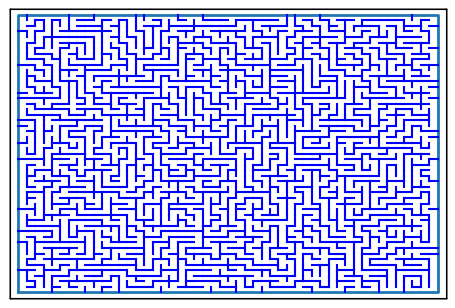

Write the Python code that produced this figure.
from numpy.random import randint
import matplotlib.pyplot as plt
import random
import heapq
import math
import sys
from collections import defaultdict, deque, Counter
from itertools import combinations

class Problem:
    """The abstract class for a formal problem. A new domain subclasses this,
    overriding `actions` and `results`, and perhaps other methods.
    The default action cost is 1 for all states.
    When you create an instance of a subclass, specify `initial`, and `goal` states 
    (or give an `is_goal` method) and perhaps other arguments for the subclass."""


    def __init__(self, initial=None, goal=None): 
        """The constructor specifies the initial state, and possibly a goal
        state, if there is a unique goal. Your subclass's constructor can add
        other arguments."""
        self.initial = initial
        self.goal = goal
        
    def actions(self, state):     
        """Return the actions that can be executed in the given
        state. The result would typically be a list, but if there are
        many actions, consider yielding them one at a time in an
        iterator, rather than building them all at once."""   
        raise NotImplementedError
    
    def result(self, state, action): 
        """Return the state that results from executing the given
        action in the given state. The action must be one of
        self.actions(state)."""
        raise NotImplementedError
    
    def is_goal(self, state):   
        """Return True if the state is a goal. The default method compares the
        state to self.goal or checks for state in self.goal if it is a
        list, as specified in the constructor."""     
        return state == self.goal
    
    def action_cost(self, s, a, s1): 
        """Return the cost of an action a from state s to state s1."""
        return 1
    
    def __str__(self):
        return '{}({!r}, {!r})'.format(
            type(self).__name__, self.initial, self.goal)

class Node:
    "A Node in a search tree."
    def __init__(self, state, parent=None, action=None, path_cost=0):
        self.state = state
        self.parent = parent
        self.action = action
        self.path_cost = path_cost

    def __repr__(self): 
        return '<{}>'.format(self.state)
    
    def __len__(self): 
        return 0 if self.parent is None else (1 + len(self.parent))
    
    def __lt__(self, other): 
        return self.path_cost < other.path_cost
    

def expand(problem: Problem, node: Node): # Expand a node, generating the children nodes (see slide 18 in the lecture).
    ret = []

    for act in problem.actions(node.state):
        res = problem.result(node.state, act)
        
        ret.append(Node(
            res,
            node,
            act,
            node.path_cost + problem.action_cost(node.state, act, res)
        ))
    
    return ret


def path_actions(node: Node | None):
    if node.parent == None:
        return []
    
    return path_actions(node.parent) + [node.action]


def path_states(node: Node | None):
    if node == None:
        return []
    
    return path_states(node.parent) + [node.state]
    

FIFOQueue = deque

LIFOQueue = list

class PriorityQueue:
    """A queue in which the item with minimum f(item) is always popped first."""

    def __init__(self, items=(), key=lambda x: x): 
        self.key = key
        self.items = [] # a heap of (score, item) pairs
        for item in items:
            self.add(item)
         
    def add(self, item):
        """Add item to the queue."""
        pair = (self.key(item), item)
        heapq.heappush(self.items, pair)

    def pop(self):
        """Pop and return the item with min f(item) value."""
        return heapq.heappop(self.items)[1]
    
    def top(self): 
        return self.items[0][1]

    def __len__(self): 
        return len(self.items)


# Noeud particulier pour indiquer qu'un algorithme ne peut pas trouver de solution    
failure = Node('failure', path_cost=math.inf)

def breadth_first_tree_search(problem: Problem): # Search the shallowest nodes in the search tree first.
    frontier = deque()

    frontier.append(Node(problem.initial))

    while len(frontier) > 0:
        currentNode: Node = frontier.popleft()

        if problem.is_goal(currentNode.state):
            return currentNode
        
        frontier.extend(expand(problem, currentNode))

    return None

def depth_first_tree_search(problem: Problem):
    frontier = []

    frontier.append(Node(problem.initial))

    while len(frontier) > 0:
        currentNode: Node = frontier.pop()

        if problem.is_goal(currentNode.state):
            return currentNode
        
        frontier.extend(expand(problem, currentNode))

    return None

def breadth_first_graph_search(problem: Problem):
    frontier = deque()
    explored: dict[tuple, bool] = {}

    frontier.append(Node(problem.initial))

    while len(frontier) > 0:
        currentNode: Node = frontier.popleft()

        if explored.get(currentNode.state, False):
            continue

        if problem.is_goal(currentNode.state):
            return currentNode
        
        frontier.extend(expand(problem, currentNode))

        explored[currentNode.state] = True

    return None

def depth_first_graph_search(problem: Problem):
    frontier = []
    explored: dict[tuple, bool] = {}

    frontier.append(Node(problem.initial))

    while len(frontier) > 0:
        currentNode: Node = frontier.pop()

        if explored.get(currentNode.state, False):
            continue

        if problem.is_goal(currentNode.state):
            return currentNode
        
        frontier.extend(expand(problem, currentNode))

        explored[currentNode.state] = True

    return None

def greedy_graph_search(problem: Problem, h):
    frontier: list[Node] = []
    explored: dict[tuple, bool] = {}

    frontier.append(Node(problem.initial))

    while len(frontier) > 0:
        currentNode: Node = frontier.pop()

        if explored.get(currentNode.state, False):
            continue

        if problem.is_goal(currentNode.state):
            return currentNode
        
        frontier.extend(expand(problem, currentNode))
        frontier.sort(key=h, reverse=True)

        explored[currentNode.state] = True

    return None

def astar_graph_search(problem, h, g):
    def star(node: Node): return g(node)+h(node)

    frontier: list[Node] = []
    explored: dict[tuple, bool] = {}

    frontier.append(Node(problem.initial))

    while len(frontier) > 0:
        currentNode: Node = frontier.pop()

        if explored.get(currentNode.state, False):
            continue

        if problem.is_goal(currentNode.state):
            return currentNode
        
        frontier.extend(expand(problem, currentNode))
        frontier.sort(key=star, reverse=True)

        explored[currentNode.state] = True

    return None

from numpy.random import randint
import matplotlib.pyplot as plt


class Stack:
    """ définition d'une pile à l'aide de la classe List """
    def __init__(self, lst: list = []):
        self.lst = lst

    def empty(self):
        return self.lst == []

    def push(self, x):
        self.lst.append(x)

    def pop(self):
        if self.empty():
            raise ValueError("pile vide")
        return self.lst.pop()


class Cell:
    def __init__(self, N=False, E=False, S=False, W=False):
        self.N = N
        self.E = E
        self.S = S
        self.W = W
    

class Labyrinth:
    def __init__(self, p, q, tab=None):
        self.p = p
        self.q = q
        if tab == None:
            self.tab = [[Cell() for j in range(q)] for i in range(p)]
        else:
            self.tab = tab
        
    def entrance(self):
        return (0, 0)

    def exit(self):
        return (self.p-1, self.q-1)

    def create(self):
        pile = Stack()
        dejavu = [[False for j in range(self.q)] for i in range(self.p)]
        i, j = randint(self.p), randint(self.q)
        pile.push((i, j))
        dejavu[i][j] = True
        while not pile.empty():
            (i, j) = pile.pop()
            v = []
            if j < self.q-1 and not dejavu[i][j+1]:
                v.append('E')
            if i > 0 and not dejavu[i-1][j]:
                v.append('N')
            if j > 0 and not dejavu[i][j-1]:
                v.append('W')
            if i < self.p-1 and not dejavu[i+1][j]:
                v.append('S')
            if len(v) > 1:
                pile.push((i, j))
            if len(v) > 0:
                c = v[randint(len(v))]
                if c == 'N':
                    self.tab[i][j].N = True
                    self.tab[i-1][j].S = True
                    dejavu[i-1][j] = True
                    pile.push((i-1, j))
                elif c == 'W':
                    self.tab[i][j].W = True
                    self.tab[i][j-1].E = True
                    dejavu[i][j-1] = True
                    pile.push((i, j-1))
                elif c == 'S':
                    self.tab[i][j].S = True
                    self.tab[i+1][j].N = True
                    dejavu[i+1][j] = True
                    pile.push((i+1, j))
                else:
                    self.tab[i][j].E = True
                    self.tab[i][j+1].W = True
                    dejavu[i][j+1] = True
                    pile.push((i, j+1))

    def show(self, sol=Stack()):
        fig = plt.figure(1, figsize=(self.q/3.2, self.p/3.2))
        ax = fig.add_subplot(111)
        ax.axis([-1, self.q+1, -1, self.p+1])
        ax.get_xaxis().set_visible(False)
        ax.get_yaxis().set_visible(False)
        ax.plot([0, 0, self.q, self.q, 0],
                 [0, self.p, self.p, 0, 0], linewidth=2)
        for i in range(self.p-1):
            for j in range(self.q):
                if not self.tab[i][j].S:
                    ax.plot([j, j+1], [self.p-i-1, self.p-i-1], 'b')
        for j in range(self.q-1):
            for i in range(self.p):
                if not self.tab[i][j].E:
                    ax.plot([j+1, j+1], [self.p-i, self.p-i-1], 'b')
        if not sol.empty():
            X, Y = [], []
            while not sol.empty():
                (i, j) = sol.pop()
                X.append(j+.5)
                Y.append(self.p-i-.5)
            ax.plot(X, Y, 'r', linewidth=2)
        plt.show()

# création et affichage d'un labyrinthe généré aléatoirement à partir de la taille souhaitée
lab1 = Labyrinth(12, 18)
lab1.create()
lab1.show()

print("entrée : " + str(lab1.entrance()))
print("sortie : " + str(lab1.exit()))


# création et affichage d'un labyrinthe à partir d'un tableau de cellules, indiquant les murs autour de chaque case
tab = [
    [Cell(False, True, True, False), Cell(False, True, False, True), Cell(False, True, True, True), Cell(False, False, True, True)],
    [Cell(True, True, False, False), Cell(False, False, False, True), Cell(True, False, True, False), Cell(True, False, True, False)],
    [Cell(False, True, True, False), Cell(False, True, False, True), Cell(True, False, True, True), Cell(True, False, True, False)],
    [Cell(True, False, False, False), Cell(False, True, True, False), Cell(False, False, False, True), Cell(True, False, True, False)],
    [Cell(False, True, False, False), Cell(True, True, False, True), Cell(False, True, False, True), Cell(True, False, False, True)],
]

lab2 = Labyrinth(5, 4, tab)
lab2.show()
print(lab2.tab[0][0].N)

print("entrée : " + str(lab2.entrance()))
print("sortie : " + str(lab2.exit()))


class LabyrinthProblem(Problem):
    
    def __init__(self, labyrinth: Labyrinth):
        super().__init__(initial=labyrinth.entrance(), goal=labyrinth.exit())
        self.labyrinth = labyrinth
    
        
    def actions(self, state: tuple[int,int]):
        ret = []

        currentCell = self.labyrinth.tab[state[0]][state[1]]


        if currentCell.N: ret.append("H")
        if currentCell.S: ret.append("B")
        if currentCell.W: ret.append("G")
        if currentCell.E: ret.append("D")

        return ret
    
    
    def result(self, state: tuple[int,int], action: chr):
        newState: tuple[int, int]

        match action:
            case "H":
                newState = (state[0]-1, state[1])
            case "B":
                newState = (state[0]+1, state[1])
            case "G":
                newState = (state[0], state[1]-1)
            case "D":
                newState = (state[0], state[1]+1)
        
        return newState
    
    
    def h(self, node: Node) -> int:
        goal = self.labyrinth.exit()
        current: tuple[int, int] = node.state

        return abs(current[0]-goal[0]) + abs(current[1]-goal[1])

    def g(self, node: Node): 
        return node.path_cost

labProb2 = LabyrinthProblem(labyrinth=lab2)
labProb2.labyrinth.show()

print("\nexploration en largeur (en arbre)")
res2bt = breadth_first_tree_search(labProb2)
etats2bt = path_states(res2bt)
print("\tétats sur le chemin vers la sortie : " + str(etats2bt))
print("\tactions sur le chemin vers la sortie : " + str(path_actions(res2bt)))
labProb2.labyrinth.show(Stack(etats2bt))

# print("\nexploration en profondeur (en arbre)")
# res2dt = depth_first_tree_search(labProb2)
# etats2dt = path_states(res2dt)
# print("\tétats sur le chemin vers la sortie : " + str(etats2dt))
# print("\tactions sur le chemin vers la sortie : " + str(path_actions(res2dt)))
# labProb2.labyrinth.show(Stack(etats2dt))

print("\nexploration en largeur (en graphe)")
res2bg = breadth_first_graph_search(labProb2)
etats2bg = path_states(res2bg)
print("\tactions sur le chemin vers la sortie : " + str(path_actions(res2bg)))
labProb2.labyrinth.show(Stack(etats2bg))

print("\nexploration en profondeur (en graphe)")
res2dg = depth_first_graph_search(labProb2)
etats2dg = path_states(res2dg)
print("\tactions sur le chemin vers la sortie : " + str(path_actions(res2dg)))
labProb2.labyrinth.show(Stack(etats2dg))

print("\nexploration gloutonne")
res2gl = greedy_graph_search(labProb2, labProb2.h)
etats2gl = path_states(res2gl)
print("\tactions sur le chemin vers la sortie : " + str(path_actions(res2gl)))
labProb2.labyrinth.show(Stack(etats2gl))

print("\nexploration A*")
res2as = astar_graph_search(labProb2, labProb2.h, labProb2.g)
etats2as = path_states(res2as)
print("\tactions sur le chemin vers la sortie : " + str(path_actions(res2as)))
labProb2.labyrinth.show(Stack(etats2as))

labProb1 = LabyrinthProblem(labyrinth=lab1)
labProb1.labyrinth.show()

print("\nexploration gloutonne")
res1gl = greedy_graph_search(labProb1, labProb1.h)
etats1gl = path_states(res1gl)
print("\tactions sur le chemin vers la sortie : " + str(path_actions(res1gl)))
labProb1.labyrinth.show(Stack(etats1gl))

print("\nexploration A*")
res1as = astar_graph_search(labProb1, labProb1.h, labProb1.g)
etats1as = path_states(res1as)
print("\tactions sur le chemin vers la sortie : " + str(path_actions(res1as)))
labProb1.labyrinth.show(Stack(etats1as))

labTest = Labyrinth(50,50)
labTest.create()
labProbTest = LabyrinthProblem(labyrinth=labTest)
labProbTest.labyrinth.show()

print("\nexploration gloutonne")
%timeit greedy_graph_search(labProbTest, labProbTest.h)

print("\nexploration A*")
%timeit astar_graph_search(labProbTest, labProbTest.h, labProbTest.g)

from numpy.random import randint
import matplotlib.pyplot as plt

class Puzzle15:
    def __init__(self, tiles, width, height):
        self.dimensions = (width, height)
        self.tiles = tiles
        self.emptyIndex = self.tiles.index(0)
        self.solution = [self.emptyIndex]

    def surroundingPieces(self, z):
        x = z%self.dimensions[0]
        y = math.floor(z/self.dimensions[1])

        left  = None if x == 0 else z - 1
        up    = None if y == 0 else z - self.dimensions[0]
        right = None if x == (self.dimensions[0]-1) else z + 1
        down  = None if y == (self.dimensions[1]-1) else z + self.dimensions[0]

        return list(filter(None, [left, up, right, down]))

    def shuffle(self, moves):
        lastPiece = self.emptyIndex #init lastPiece

        for _ in range(moves):
            #get surrounding pieces
            pieces = self.surroundingPieces(self.emptyIndex)

            #remove the last piece we moved
            if lastPiece in pieces:
                pieces.remove(lastPiece)

            #select a piece
            pieceIndex = random.choice(pieces)
            self.solution.insert(0, pieceIndex) #insert move in solution

            #swap        
            self.tiles[empty] = self.tiles[pieceIndex]
            lastPiece = empty  #store this piece index

            self.tiles[pieceIndex] = 0
            empty = pieceIndex #store new empty index

    def show(self):
        print(self.tiles)

class Puzzle15Problem(Problem):
    def __init__(self, puzzle: Puzzle15):
        super().__init__(initial=puzzle.emptyTile(), goal=puzzle.goal())
        self.puzzle = puzzle
    
    def actions(self, emptyPos: int):
        ret = []

        if emptyPos%self.puzzle.dimensions[1]: ret.append("H")
        if emptyPos%self.puzzle.dimensions[1]: ret.append("B")
        if emptyPos%self.puzzle.dimensions[0]: ret.append("G")
        if emptyPos%self.puzzle.dimensions[0]: ret.append("D")

        return ret
    
    
    def result(self, state: tuple[int,int], action: chr):
        newState: tuple[int, int]

        match action:
            case "H":
                newState = (state[0]-1, state[1])
            case "B":
                newState = (state[0]+1, state[1])
            case "G":
                newState = (state[0], state[1]-1)
            case "D":
                newState = (state[0], state[1]+1)
        
        return newState
    
    
    def h(self, node: Node) -> int:
        goal = self.labyrinth.exit()
        current: tuple[int, int] = node.state

        return abs(current[0]-goal[0]) + abs(current[1]-goal[1])

    def g(self, node: Node): 
        return node.path_cost